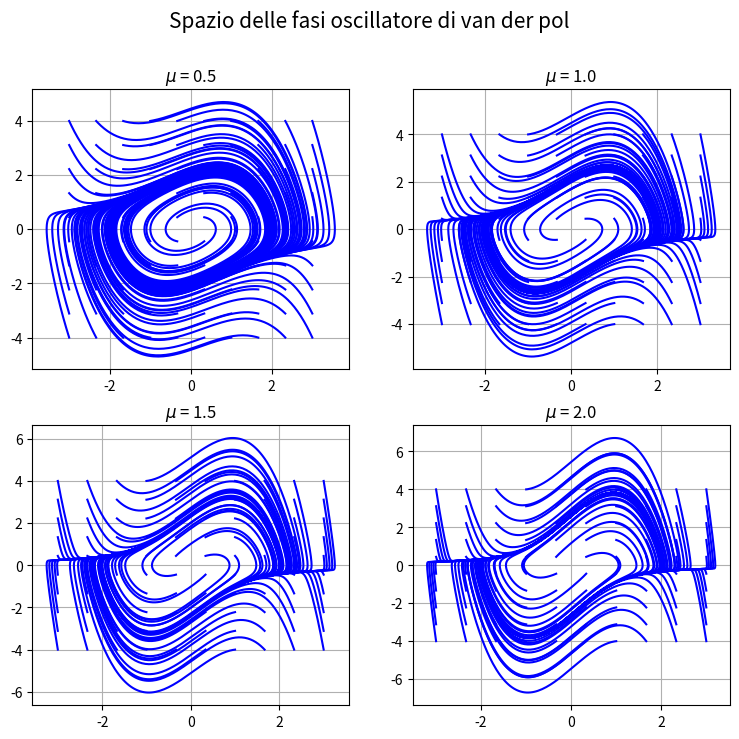

Here is the Python script that generated this plot:
import numpy as np
import  matplotlib.pyplot  as  plt

#numero di condizioni inziali per posizione e volocità
N = 10
M = 10

#tf = tempo di integrazione
tf = 14
#mu = 0.5

#range dei valori inziali
x_min = -3
x_max = -x_min
v_min = -4
v_max = -v_min

#array contenente i valori inziali
x_0 = np.linspace(x_min, x_max, N)
v_0 = np.linspace(v_min, v_max, M)

#numero di passi
num_steps = 10000


def eq(x, v, m):
    x_dot = v
    v_dot = m*(1 - x**2)*v - x
    d = np.array([x_dot, v_dot])
    return d



def RK45(x0, v0, m):

    i = 0
    x = np.zeros(num_steps+1)
    v = np.zeros(num_steps+1)
    t = np.zeros(num_steps+1)
    h = np.zeros(num_steps+1)

    x[0], v[0], h[0] = x0, v0, tf/num_steps

    tau = 1e-10

    B1 = np.array([0, 2/9, 1/12, 69/128, -17/12, 65/432])
    B2 = np.array([0, 0, 1/4, -243/128, 27/4, -5/16])
    B3 = np.array([0, 0, 0, 135/64, -27/5, 13/16])
    B4 = np.array([0, 0, 0, 0, 16/15, 4/27])
    B5 = np.array([0, 0, 0, 0, 0, 5/144])
    CH = np.array([47/450, 0, 12/25, 32/225, 1/30, 6/25])
    CT = np.array([-1/150, 0, 3/100, -16/75, -1/20, 6/25])

    while t[i]<tf:

        t[i+1] = t[i] + h[i]

        xk1, vk1 = h[i]*eq(x[i], v[i], m)

        xk2, vk2 = h[i]*eq(x[i]+B1[1]*xk1,
                           v[i]+B1[1]*vk1, m)
        xk3, vk3 = h[i]*eq(x[i]+B1[2]*xk1 + B2[2]*xk2,
                           v[i]+B1[2]*vk1 + B2[2]*vk2, m)
        xk4, vk4 = h[i]*eq(x[i]+B1[3]*xk1 + B2[3]*xk2 + B3[3]*xk3,
                           v[i]+B1[3]*vk1 + B2[3]*vk2 + B3[3]*vk3, m)
        xk5, vk5 = h[i]*eq(x[i]+B1[4]*xk1 + B2[4]*xk2 + B3[4]*xk3 + B4[4]*xk4,
                           v[i]+B1[4]*vk1 + B2[4]*vk2 + B3[4]*vk3 + B4[4]*vk4, m)
        xk6, vk6 = h[i]*eq(x[i]+B1[5]*xk1 + B2[5]*xk2 + B3[5]*xk3 + B4[5]*xk4 + B5[5]*xk5,
                           v[i]+B1[5]*vk1 + B2[5]*vk2 + B3[5]*vk3 + B4[5]*vk4 + B5[5]*vk5, m)


        x[i+1] = x[i] + CH[0]*xk1 + CH[1]*xk2+ CH[2]*xk3+ CH[3]*xk4+ CH[4]*xk5+ CH[5]*xk6
        v[i+1] = v[i] + CH[0]*vk1 + CH[1]*vk2+ CH[2]*vk3+ CH[3]*vk4+ CH[4]*vk5+ CH[5]*vk6

        TEx = abs(CT[0]*xk1 + CT[1]*xk2+ CT[2]*xk3+ CT[3]*xk4+ CT[4]*xk5+ CT[5]*xk6)
        TEv = abs(CT[0]*vk1 + CT[1]*vk2+ CT[2]*vk3+ CT[3]*vk4+ CT[4]*vk5+ CT[5]*vk6)
        TE = np.min([TEx, TEv])

        hn = 0.9*h[i]*(tau/TE)**(1/5)
        if TE < tau:
            i += 1
        h[i] = hn

    x = x[:i]
    v = v[:i]

    return x, v


plt.figure(1, figsize=(9, 8))
plt.suptitle(f"Spazio delle fasi oscillatore di van der pol", fontsize=15)

for k in range(4):
    m = 0.5*(1 + k)
    plt.subplot(2,2,k+1)
    plt.title(f"$\mu$ = {m}")
    plt.grid()

    #risolvo per ogni condizione inizale per
    #avere l'intero spazio delle fasi
    for x0 in x_0:
        for v0 in v_0:
            a, b = RK45(x0, v0, m)
            plt.plot(a, b, 'b')

plt.show()

